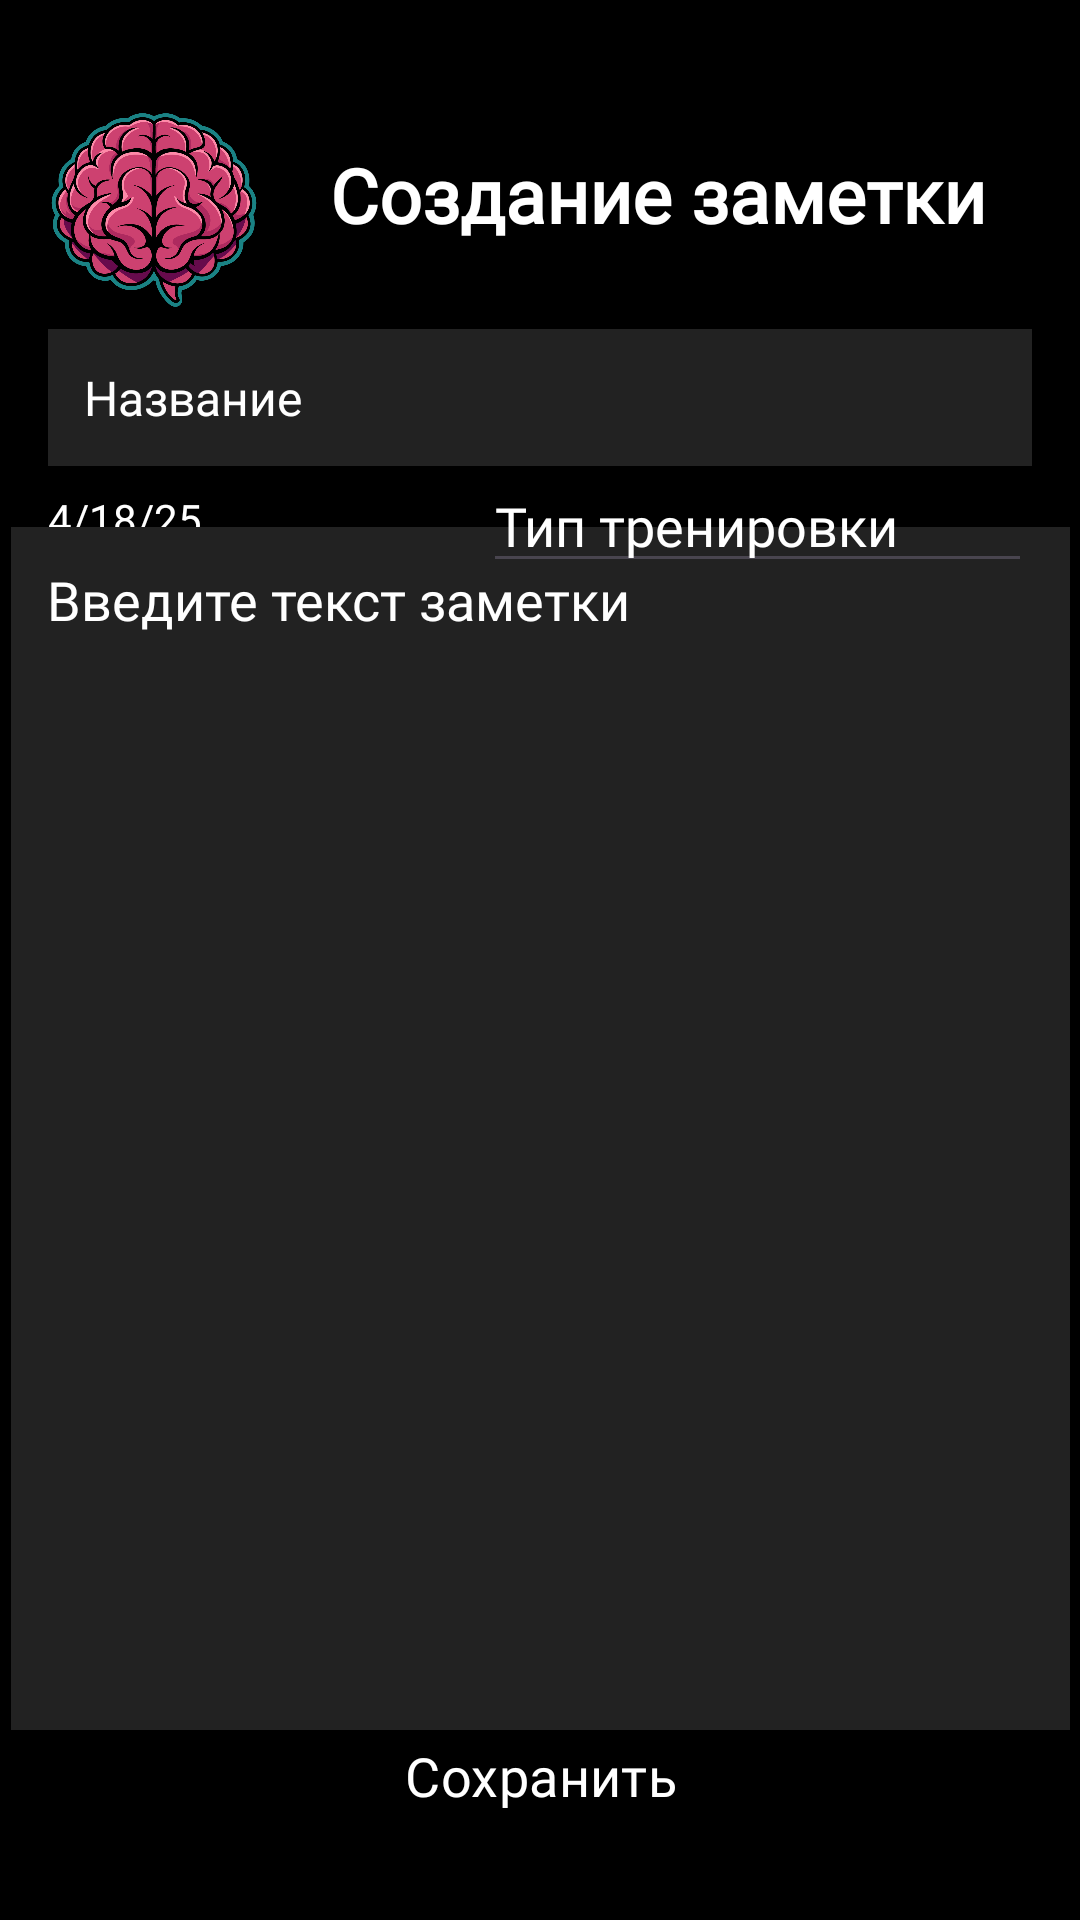

Android layout source for this screen:
<!-- AndroidManifest.xml: application theme Theme.GymNotes -->
<!-- res/layout/activity_create_note.xml -->
<?xml version="1.0" encoding="utf-8"?>
<androidx.constraintlayout.widget.ConstraintLayout xmlns:android="http://schemas.android.com/apk/res/android"
    xmlns:app="http://schemas.android.com/apk/res-auto"
    xmlns:tools="http://schemas.android.com/tools"
    android:id="@+id/main"
    android:layout_width="match_parent"
    android:layout_height="match_parent"
    android:background="#000000"
    tools:context=".Create_Note">


    

    


    

    <TextView
        android:id="@+id/createNoteTitle"
        android:layout_width="wrap_content"
        android:layout_height="wrap_content"
        android:layout_marginTop="48dp"
        android:fontFamily="@font/roboto_bold"
        android:text="Создание заметки"
        android:textColor="@android:color/white"
        android:textSize="25sp"
        android:textStyle="bold"

        app:layout_constraintEnd_toEndOf="parent"
        app:layout_constraintHorizontal_bias="0.779"
        app:layout_constraintStart_toStartOf="parent"
        app:layout_constraintTop_toTopOf="parent" />

    <EditText
        android:id="@+id/titleEditText"
        android:layout_width="0dp"
        android:layout_height="wrap_content"
        android:layout_marginStart="16dp"
        android:layout_marginTop="28dp"
        android:layout_marginEnd="16dp"
        android:background="#222222"
        android:fontFamily="@font/roboto_light"
        android:hint="Название"
        android:padding="12dp"
        android:textColor="@android:color/white"
        android:textColorHint="@color/white"
        android:textSize="16sp"
        app:layout_constraintEnd_toEndOf="parent"
        app:layout_constraintHorizontal_bias="0.0"
        app:layout_constraintStart_toStartOf="parent"
        app:layout_constraintTop_toBottomOf="@id/createNoteTitle" />

    <TextView
        android:id="@+id/noteDate"
        android:layout_width="114dp"
        android:layout_height="25dp"
        android:layout_marginTop="8dp"
        android:fontFamily="@font/roboto_light"
        android:text="4/18/25"
        android:textColor="@color/white"
        android:textSize="14sp"
        app:layout_constraintStart_toStartOf="@id/titleEditText"
        app:layout_constraintTop_toBottomOf="@id/titleEditText" />

    
    <EditText
        android:id="@+id/noteEditText"
        android:layout_width="353dp"
        android:layout_height="401dp"
        android:layout_marginTop="12dp"
        android:layout_marginBottom="16dp"
        android:background="#222222"
        android:fontFamily="@font/roboto"
        android:gravity="top"
        android:hint="Введите текст заметки"
        android:inputType="textMultiLine"
        android:maxLines="15"
        android:minLines="8"
        android:padding="12dp"
        android:textColor="@color/white"
        android:textColorHint="@color/white"
        android:textSize="18sp"
        app:layout_constraintBottom_toTopOf="@id/saveNoteButton"
        app:layout_constraintEnd_toEndOf="@id/titleEditText"
        app:layout_constraintStart_toStartOf="@id/titleEditText"
        app:layout_constraintTop_toBottomOf="@id/noteDate" />

    
    <Button
        android:id="@+id/saveNoteButton"
        style="@style/Widget.Material3.Button"
        app:cornerRadius="6dp"
        android:layout_width="0dp"
        android:layout_height="wrap_content"
        android:layout_marginBottom="24dp"
        android:backgroundTint="#2563EB"
        android:fontFamily="@font/roboto"
        android:padding="12dp"
        android:text="Сохранить"
        android:textColor="@android:color/white"
        android:textSize="18sp"
        app:layout_constraintBottom_toBottomOf="parent"
        app:layout_constraintEnd_toEndOf="@id/titleEditText"
        app:layout_constraintStart_toStartOf="@id/titleEditText" />

    <EditText
        android:id="@+id/editTextGroup"
        android:layout_width="183dp"
        android:layout_height="39dp"
        android:layout_marginEnd="16dp"
        android:ems="10"
        android:fontFamily="@font/roboto"
        android:hint="Тип тренировки"
        android:inputType="text"
        android:textColor="@android:color/white"
        android:textColorHint="@android:color/white"
        app:layout_constraintBottom_toTopOf="@+id/noteEditText"
        app:layout_constraintEnd_toEndOf="parent"
        app:layout_constraintTop_toBottomOf="@+id/titleEditText"
        app:layout_constraintVertical_bias="0.0" />

    <ImageView
        android:id="@+id/imageView"
        android:layout_width="126dp"
        android:layout_height="92dp"
        android:layout_marginTop="24dp"
        android:layout_marginEnd="32dp"
        app:layout_constraintBottom_toTopOf="@+id/titleEditText"
        app:layout_constraintEnd_toStartOf="@+id/createNoteTitle"
        app:layout_constraintHorizontal_bias="0.25"
        app:layout_constraintStart_toStartOf="parent"
        app:layout_constraintTop_toTopOf="parent"
        app:layout_constraintVertical_bias="0.0"
        app:srcCompat="@drawable/_73a050b45825" />

</androidx.constraintlayout.widget.ConstraintLayout>
<!-- resources referenced by this layout -->
<resources>
  <color name="white">#FFFFFFFF</color>
  <!-- drawable _73a050b45825: png bitmap (drawable, 142531 bytes) -->
  <style name="Theme.GymNotes" parent="Base.Theme.GymNotes" />
  <style name="Base.Theme.GymNotes" parent="Theme.Material3.DayNight.NoActionBar">
          
          
      </style>
</resources>
